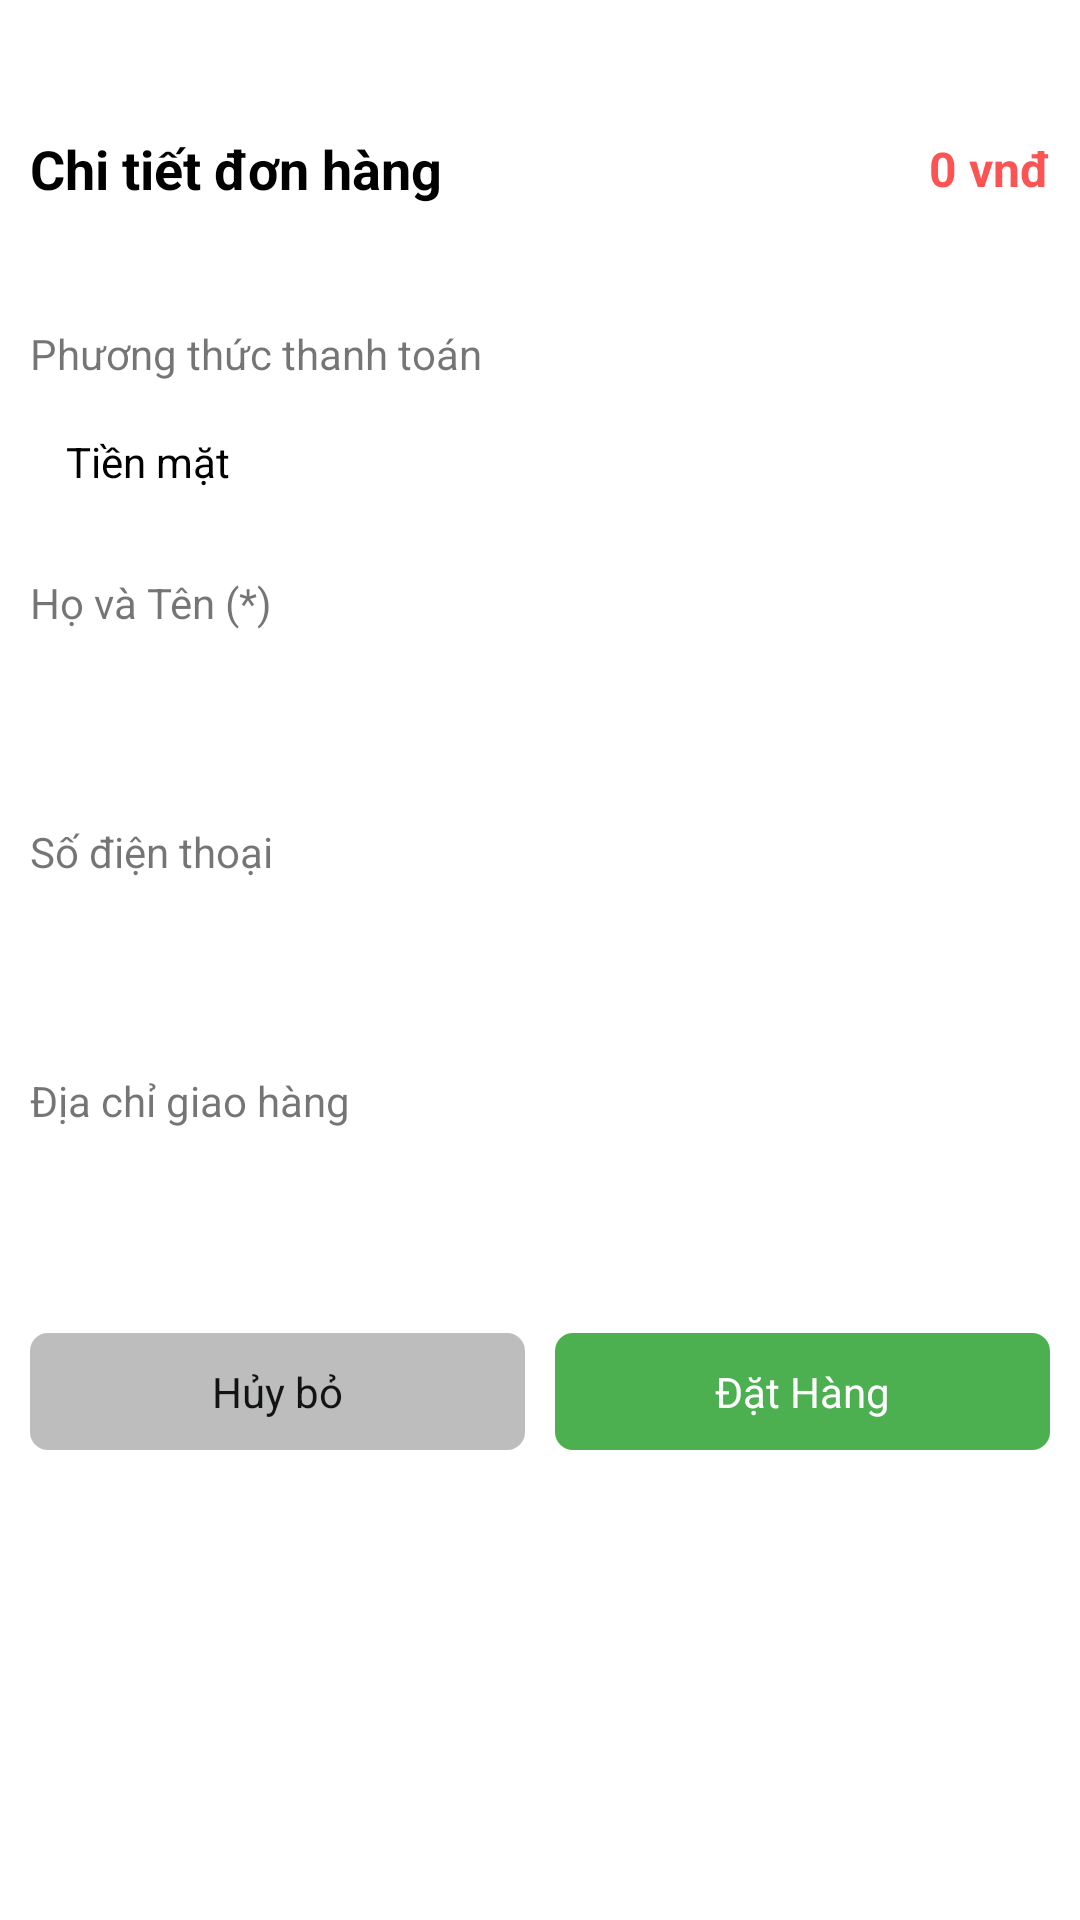

Layout XML and referenced resources for this Android screen:
<!-- AndroidManifest.xml: application theme Theme.OrderFood -->
<!-- res/layout/layout_bottom_sheet_bill.xml -->
<?xml version="1.0" encoding="utf-8"?>
<LinearLayout xmlns:android="http://schemas.android.com/apk/res/android"
    android:layout_width="match_parent"
    android:layout_height="wrap_content"
    xmlns:tools="http://schemas.android.com/tools"
    android:background="@color/white"
    tools:viewBindingIgnore="true"
    android:orientation="vertical"
    android:padding="@dimen/define_dimen_10">
    <TextView

        android:id="@+id/tv_table"
        android:layout_width="wrap_content"
        android:layout_height="14dp"
        android:layout_margin="@dimen/define_dimen_10"
        android:text="@string/table"
        android:textColor="@color/black"
        android:textSize="@dimen/define_dimen_18"
        android:textStyle="bold"
        android:padding="@dimen/define_dimen_6"
        tools:ignore="SpUsage" />
    <RelativeLayout
        android:layout_width="match_parent"
        android:layout_height="wrap_content">

        <TextView
            android:layout_width="match_parent"
            android:layout_height="wrap_content"
            android:layout_centerVertical="true"
            android:layout_marginEnd="@dimen/define_dimen_6"
            android:layout_toStartOf="@+id/tv_price_order"
            android:text="@string/order_detail"
            android:textColor="@color/black"
            android:textSize="@dimen/text_size_xnormal"
            android:textStyle="bold" />
        <TextView
            android:id="@+id/tv_price_order"
            android:layout_width="wrap_content"
            android:layout_height="wrap_content"
            android:layout_alignParentEnd="true"
            android:layout_centerVertical="true"
            android:text="0 vnđ"
            android:textColor="@color/colorPrimaryDark"
            android:textSize="@dimen/text_size_normal"
            android:textStyle="bold" />
    </RelativeLayout>
    <TextView
        android:id="@+id/tv_foods_order"
        android:layout_width="wrap_content"
        android:layout_height="wrap_content"
        android:layout_marginTop="@dimen/define_dimen_5"
        android:textColor="@color/black"
        android:textSize="@dimen/text_size_small" />
    <TextView
        android:layout_width="wrap_content"
        android:layout_height="wrap_content"
        android:layout_marginTop="@dimen/define_dimen_16"
        android:text="@string/payment_method"
        android:textSize="@dimen/text_size_small" />
    <TextView
        android:layout_width="match_parent"
        android:layout_height="wrap_content"
        android:textColor="@color/black"
        android:text="@string/payment_method_cash"
        android:background="@drawable/bg_white_shape_border_gray"
        android:padding="@dimen/define_dimen_12"
        android:layout_marginTop="@dimen/define_dimen_5"
        android:textSize="@dimen/text_size_small" />
    <TextView
        android:layout_width="wrap_content"
        android:layout_height="wrap_content"
        android:layout_marginTop="@dimen/define_dimen_16"
        android:text="@string/feedback_name"
        android:textSize="@dimen/text_size_small" />
    <EditText
        android:id="@+id/edt_name_order"
        android:layout_width="match_parent"
        android:layout_height="wrap_content"
        android:textColor="@color/black"
        android:inputType="text"
        android:layout_marginTop="@dimen/define_dimen_5"
        android:padding="@dimen/define_dimen_12"
        android:background="@drawable/bg_white_shape_border_gray"
        android:imeOptions="actionNext"
        android:textSize="@dimen/text_size_small" />
    <TextView
        android:layout_width="wrap_content"
        android:layout_height="wrap_content"
        android:layout_marginTop="@dimen/define_dimen_16"
        android:text="@string/feedback_phone"
        android:textSize="@dimen/text_size_small" />

    <EditText
        android:id="@+id/edt_phone_order"
        android:layout_width="match_parent"
        android:layout_height="wrap_content"
        android:textColor="@color/black"
        android:inputType="phone"
        android:background="@drawable/bg_white_shape_border_gray"
        android:layout_marginTop="@dimen/define_dimen_5"
        android:padding="@dimen/define_dimen_12"
        android:imeOptions="actionNext"
        android:textSize="@dimen/text_size_small" />

    <TextView
        android:layout_width="wrap_content"
        android:layout_height="wrap_content"
        android:layout_marginTop="@dimen/define_dimen_16"
        android:text="@string/address_delivery"
        android:textSize="@dimen/text_size_small" />

    <EditText
        android:id="@+id/edt_address_order"
        android:layout_width="match_parent"
        android:layout_height="wrap_content"
        android:textColor="@color/black"
        android:inputType="text"
        android:background="@drawable/bg_white_shape_border_gray"
        android:padding="@dimen/define_dimen_12"
        android:layout_marginTop="@dimen/define_dimen_5"
        android:imeOptions="actionDone"
        android:textSize="@dimen/text_size_small" />
    <LinearLayout
        android:layout_width="match_parent"
        android:layout_height="wrap_content"
        android:layout_marginTop="@dimen/define_dimen_20"
        android:layout_marginBottom="@dimen/define_dimen_10"
        android:orientation="horizontal">
        <TextView
            android:id="@+id/tv_cancel_order"
            android:layout_width="0dp"
            android:layout_height="wrap_content"
            android:layout_marginEnd="@dimen/define_dimen_10"
            android:layout_weight="1"
            android:background="@drawable/bg_gray_shape_corner_6"
            android:gravity="center"
            android:padding="@dimen/define_dimen_10"
            android:paddingStart="@dimen/define_dimen_16"
            android:paddingEnd="@dimen/define_dimen_16"
            android:text="@string/cancel"
            android:textColor="@color/textColorPrimary"
            android:textSize="@dimen/text_size_small" />

        <TextView
            android:id="@+id/tv_create_order"
            android:layout_width="0dp"
            android:layout_height="wrap_content"
            android:layout_weight="1"
            android:background="@drawable/bg_green_shape_corner_6"
            android:gravity="center"
            android:padding="@dimen/define_dimen_10"
            android:text="@string/order_cart"
            android:textColor="@color/white"
            android:textSize="@dimen/text_size_small" />
    </LinearLayout>

</LinearLayout>
<!-- resources referenced by this layout -->
<resources>
  <color name="black">#FF000000</color>
  <color name="colorPrimaryDark">#FC5353</color>
  <color name="textColorPrimary">#121315</color>
  <color name="white">#FFFFFFFF</color>
  <dimen name="define_dimen_10">10dp</dimen>
  <dimen name="define_dimen_12">12dp</dimen>
  <dimen name="define_dimen_16">16dp</dimen>
  <dimen name="define_dimen_18">18dp</dimen>
  <dimen name="define_dimen_20">20dp</dimen>
  <dimen name="define_dimen_5">5dp</dimen>
  <dimen name="define_dimen_6">6dp</dimen>
  <dimen name="text_size_normal">16sp</dimen>
  <dimen name="text_size_small">14sp</dimen>
  <dimen name="text_size_xnormal">18sp</dimen>
  <!-- drawable bg_gray_shape_corner_6 (drawable) -->
  <?xml version="1.0" encoding="utf-8"?>
  <shape xmlns:android="http://schemas.android.com/apk/res/android">
      <corners android:radius="6dp"/>
      <solid android:color="@color/dividerColor"/>
  </shape>
  <!-- drawable bg_green_shape_corner_6 (drawable) -->
  <?xml version="1.0" encoding="utf-8"?>
  <shape xmlns:tools="http://schemas.android.com/tools" xmlns:android="http://schemas.android.com/apk/res/android">
      <corners android:radius="6dp" tools:ignore="StateListReachable" />
      <solid android:color="@color/green"/>
  </shape>
  <string name="address_delivery">Địa chỉ giao hàng</string>
  <string name="cancel">Hủy bỏ</string>
  <string name="feedback_name">Họ và Tên (*)</string>
  <string name="feedback_phone">Số điện thoại</string>
  <string name="order_cart">Đặt Hàng</string>
  <string name="order_detail">Chi tiết đơn hàng</string>
  <string name="payment_method">Phương thức thanh toán</string>
  <string name="payment_method_cash">Tiền mặt</string>
  <string name="table">Bàn: </string>
  <style name="Theme.OrderFood" parent="Theme.AppCompat.Light.NoActionBar">
          
          <item name="colorPrimaryDark">#FC5353</item>
          <item name="colorPrimary">@color/purple_500</item>
          <item name="colorPrimaryVariant">@color/purple_700</item>
          <item name="colorOnPrimary">@color/white</item>
          
          <item name="colorSecondary">@color/teal_200</item>
          <item name="colorSecondaryVariant">@color/teal_700</item>
          <item name="colorOnSecondary">@color/black</item>
          
          <item name="android:statusBarColor" tools:targetApi="l">?attr/colorPrimaryDark</item>
          
      </style>
  <color name="dividerColor">#BDBDBD</color>
  <color name="green">#4CAF50</color>
  <color name="purple_500">#FF6200EE</color>
  <color name="purple_700">#FF3700B3</color>
  <color name="teal_200">#FF03DAC5</color>
  <color name="teal_700">#FF018786</color>
</resources>
